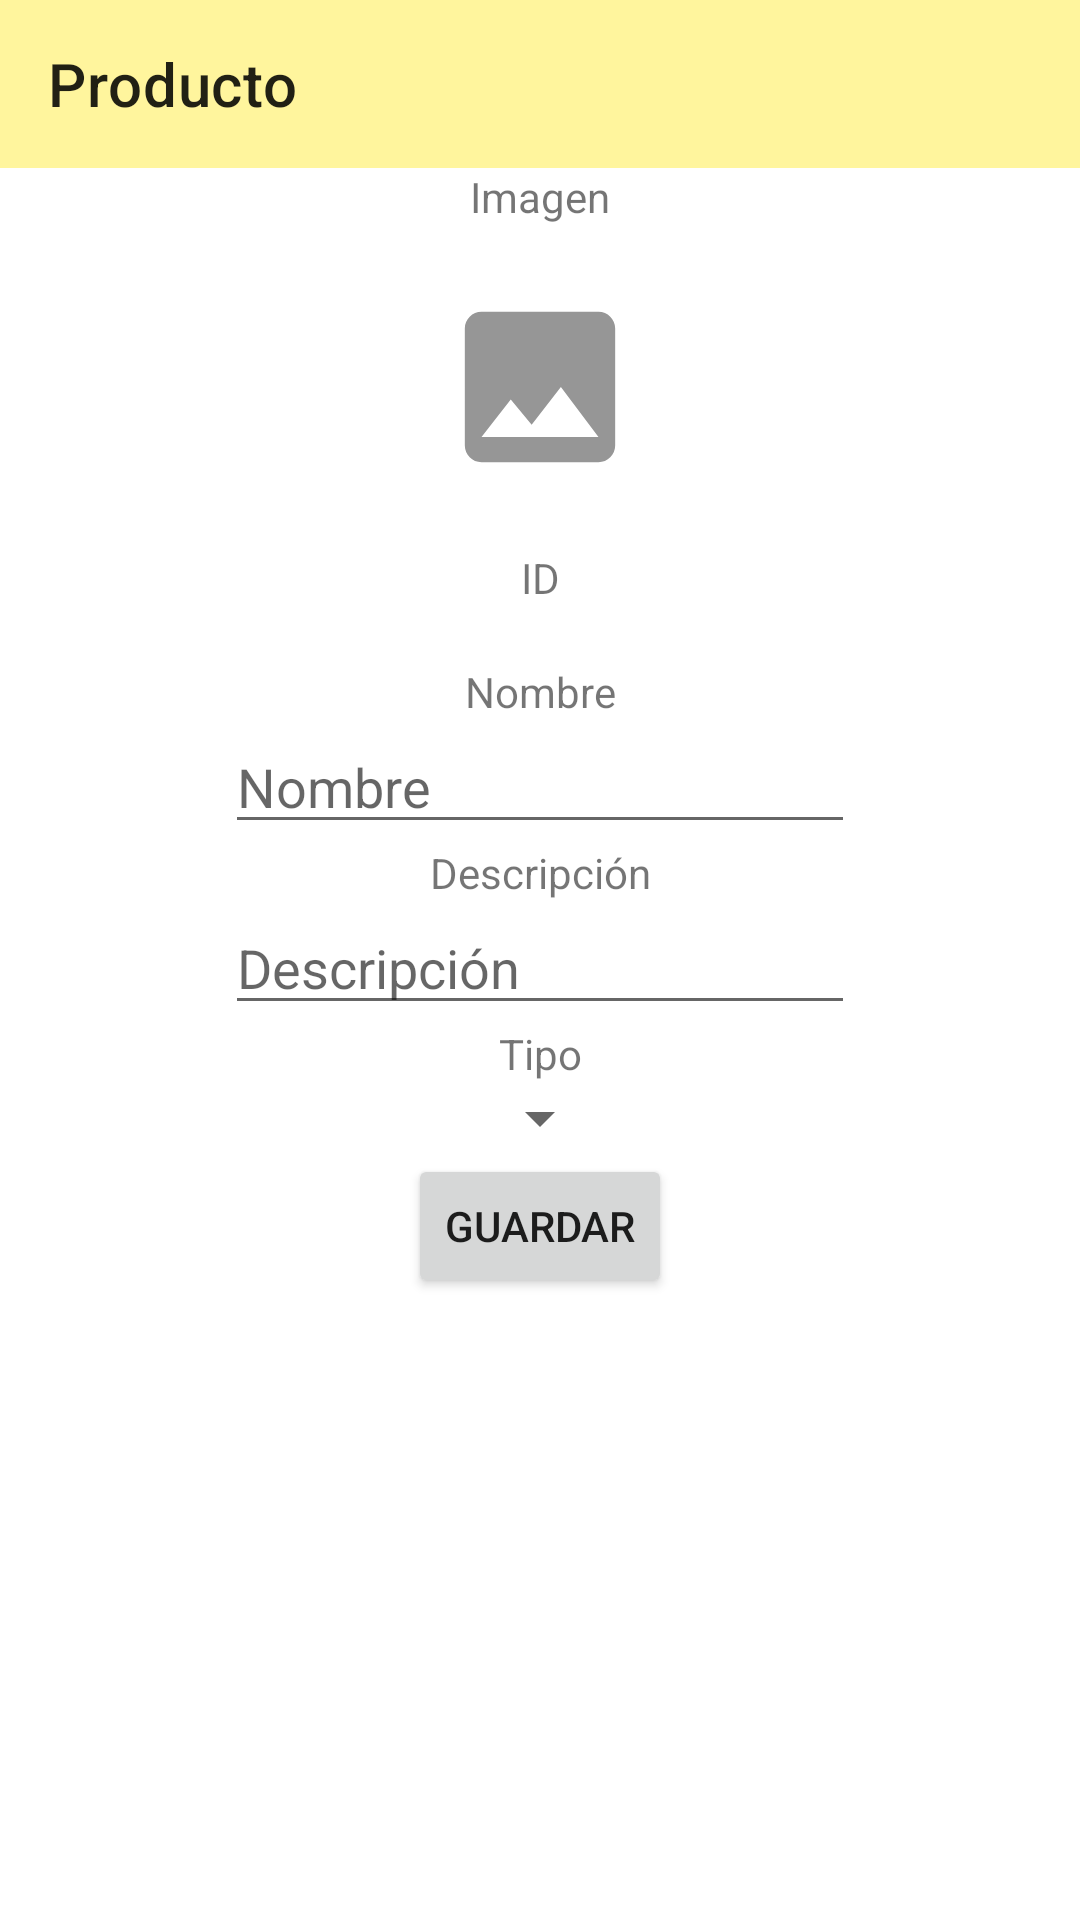

Reconstruct the res/layout file that produces this screen, plus the resources it refers to.
<!-- AndroidManifest.xml: application theme Theme.IdeaFood -->
<!-- res/layout/fragment_admin_producto.xml -->
<?xml version="1.0" encoding="utf-8"?>
<RelativeLayout
    xmlns:android="http://schemas.android.com/apk/res/android"
    xmlns:app="http://schemas.android.com/apk/res-auto"
    xmlns:tools="http://schemas.android.com/tools"
    android:layout_width="match_parent"
    android:layout_height="match_parent"
    tools:context=".admin.AdminProductoFragment">

    <androidx.constraintlayout.widget.ConstraintLayout
        android:layout_width="match_parent"
        android:layout_height="match_parent" >

        <androidx.appcompat.widget.Toolbar
            android:id="@+id/productoFragToolbar"
            android:layout_width="match_parent"
            android:layout_height="wrap_content"
            android:background="?attr/colorSecondary"
            android:minHeight="?attr/actionBarSize"
            android:theme="?attr/actionBarTheme"
            app:title="@string/product"
            app:layout_constraintEnd_toEndOf="parent"
            app:layout_constraintStart_toStartOf="parent"
            app:layout_constraintTop_toTopOf="parent"/>

        <TextView
            android:id="@+id/productoFragImagenLabel"
            android:layout_width="wrap_content"
            android:layout_height="wrap_content"
            android:text="@string/image"
            android:labelFor="@+id/productoFragImageView"
            app:layout_constraintEnd_toEndOf="parent"
            app:layout_constraintStart_toStartOf="parent"
            app:layout_constraintTop_toBottomOf="@+id/productoFragToolbar" />

        <ImageView
            android:id="@+id/productoFragImageView"
            android:layout_width="wrap_content"
            android:layout_height="wrap_content"
            android:contentDescription="@string/image"
            app:layout_constraintEnd_toEndOf="parent"
            app:layout_constraintStart_toStartOf="parent"
            app:layout_constraintTop_toBottomOf="@+id/productoFragImagenLabel"
            app:srcCompat="@drawable/default_img_foreground" />

        <TextView
            android:id="@+id/productoFragIdLabel"
            android:layout_width="wrap_content"
            android:layout_height="wrap_content"
            android:text="@string/id"
            android:labelFor="@+id/productoFragIdText"
            app:layout_constraintEnd_toEndOf="parent"
            app:layout_constraintStart_toStartOf="parent"
            app:layout_constraintTop_toBottomOf="@id/productoFragImageView" />

        <TextView
            android:id="@+id/productoFragIdText"
            android:layout_width="wrap_content"
            android:layout_height="wrap_content"
            app:layout_constraintEnd_toEndOf="parent"
            app:layout_constraintStart_toStartOf="parent"
            app:layout_constraintTop_toBottomOf="@+id/productoFragIdLabel" />

        <TextView
            android:id="@+id/productoFragNombreLabel"
            android:layout_width="wrap_content"
            android:layout_height="wrap_content"
            android:text="@string/name"
            android:labelFor="@+id/productoFragNombreInput"
            app:layout_constraintEnd_toEndOf="parent"
            app:layout_constraintStart_toStartOf="parent"
            app:layout_constraintTop_toBottomOf="@+id/productoFragIdText" />

        <EditText
            android:id="@+id/productoFragNombreInput"
            android:layout_width="wrap_content"
            android:layout_height="wrap_content"
            android:ems="10"
            android:inputType="textShortMessage"
            android:autofillHints=""
            android:hint="@string/name"
            app:layout_constraintEnd_toEndOf="parent"
            app:layout_constraintStart_toStartOf="parent"
            app:layout_constraintTop_toBottomOf="@+id/productoFragNombreLabel" />

        <TextView
            android:id="@+id/productoFragDescripcionLabel"
            android:layout_width="wrap_content"
            android:layout_height="wrap_content"
            android:text="@string/description"
            app:layout_constraintEnd_toEndOf="parent"
            app:layout_constraintStart_toStartOf="parent"
            app:layout_constraintTop_toBottomOf="@+id/productoFragNombreInput" />

        <EditText
            android:id="@+id/productoFragDescripcionInput"
            android:layout_width="wrap_content"
            android:layout_height="wrap_content"
            android:ems="10"
            android:gravity="start|top"
            android:inputType="textMultiLine"
            android:autofillHints=""
            android:hint="@string/description"
            app:layout_constraintEnd_toEndOf="parent"
            app:layout_constraintStart_toStartOf="parent"
            app:layout_constraintTop_toBottomOf="@+id/productoFragDescripcionLabel" />

        <TextView
            android:id="@+id/productoFragTipoLabel"
            android:layout_width="wrap_content"
            android:layout_height="wrap_content"
            android:text="@string/type"
            app:layout_constraintEnd_toEndOf="parent"
            app:layout_constraintStart_toStartOf="parent"
            app:layout_constraintTop_toBottomOf="@+id/productoFragDescripcionInput" />

        <Spinner
            android:id="@+id/productoFragTipoInput"
            android:layout_width="wrap_content"
            android:layout_height="wrap_content"
            app:layout_constraintEnd_toEndOf="parent"
            app:layout_constraintStart_toStartOf="parent"
            app:layout_constraintTop_toBottomOf="@+id/productoFragTipoLabel" />

        <Button
            android:id="@+id/productoFragSaveBtn"
            android:layout_width="wrap_content"
            android:layout_height="wrap_content"
            android:text="@string/save"
            app:layout_constraintEnd_toEndOf="parent"
            app:layout_constraintStart_toStartOf="parent"
            app:layout_constraintTop_toBottomOf="@+id/productoFragTipoInput" />
    </androidx.constraintlayout.widget.ConstraintLayout>

    <ProgressBar
        android:id="@+id/productoFragProgressBar"
        style="?android:attr/progressBarStyle"
        android:layout_width="wrap_content"
        android:layout_height="wrap_content"
        android:layout_centerInParent="true"
        android:visibility="gone" />
</RelativeLayout>
<!-- resources referenced by this layout -->
<resources>
  <!-- drawable default_img_foreground (drawable) -->
  <vector xmlns:android="http://schemas.android.com/apk/res/android"
      android:width="108dp"
      android:height="108dp"
      android:viewportWidth="108"
      android:viewportHeight="108"
      android:tint="#969696">
    <group android:scaleX="2.7844243"
        android:scaleY="2.7844243"
        android:translateX="20.586906"
        android:translateY="20.586906">
      <path
          android:fillColor="@android:color/white"
          android:pathData="M21,19V5c0,-1.1 -0.9,-2 -2,-2H5c-1.1,0 -2,0.9 -2,2v14c0,1.1 0.9,2 2,2h14c1.1,0 2,-0.9 2,-2zM8.5,13.5l2.5,3.01L14.5,12l4.5,6H5l3.5,-4.5z"/>
    </group>
  </vector>
  <string name="description">Descripción</string>
  <string name="id" translatable="false">ID</string>
  <string name="image">Imagen</string>
  <string name="name">Nombre</string>
  <string name="product">Producto</string>
  <string name="save">Guardar</string>
  <string name="type">Tipo</string>
  <style name="Theme.IdeaFood" parent="Theme.MaterialComponents.DayNight.NoActionBar">
          
          <item name="colorPrimary">@color/green_500</item>
          <item name="colorPrimaryVariant">@color/green_700</item>
          <item name="colorOnPrimary">@color/white</item>
          
          <item name="colorSecondary">@color/yellow_200</item>
          <item name="colorSecondaryVariant">@color/yellow_700</item>
          <item name="colorOnSecondary">@color/black</item>
          
          <item name="android:statusBarColor" tools:targetApi="l">?attr/colorPrimaryVariant</item>
          
      </style>
  <color name="green_500">#30CA36</color>
  <color name="green_700">#388E3C</color>
  <color name="white">#FFFFFFFF</color>
  <color name="yellow_200">#FFF59D</color>
  <color name="yellow_700">#FBC02D</color>
  <color name="black">#FF000000</color>
</resources>
